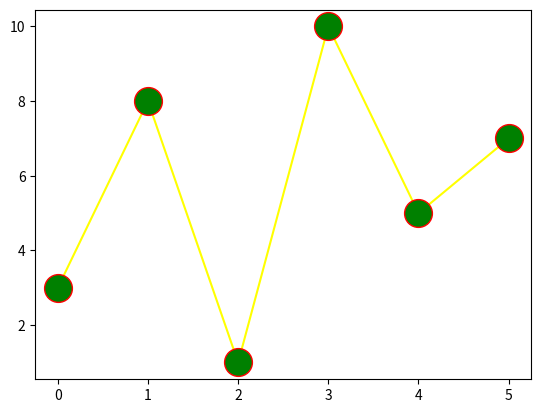

Write Python code to recreate this figure.
import matplotlib.pyplot as plt
import numpy as np


y = np.array([3, 8, 1, 10, 5, 7])
# plt.plot(y,"o")
# plt.plot(y,marker="o")
# plt.plot(y,marker="*")
# plt.plot(y,marker="3")


# FORMAT STRINGS fmt    marker/line/color

# plt.plot(y, 'o:r')
# plt.plot(y, 'o-.r')
# plt.show()

"""     Line Reference
Line Syntax	Description
'-'	Solid line	
':'	Dotted line	
'--'	Dashed line	
'-.'	Dashed/dotted line

Note: If you leave out the line value in the fmt parameter, no line will be plotted.
"""

#  COLOR REFERENCE
""" The short color value can be one of the following:

Color Reference
Color Syntax	Description
'r'	Red	
'g'	Green	
'b'	Blue	
'c'	Cyan	
'm'	Magenta	
'y'	Yellow	
'k'	Black	
'w'	White """


#   MARKER SIZE You can use the keyword argument markersize or the shorter version, ms to set the size of the markers:
""" 
plt.plot(y,marker="o", markersize=20)
plt.plot(y,marker="o", ms=20)
plt.show()
 """


# MARKER COLOR - You can use the keyword argument markeredgecolor or the shorter mec to set the color of the edge of the markers:
""" 
plt.plot(y,marker="o",ms=20,mec="r")
"""

#  You can use the keyword argument markerfacecolor or the shorter mfc to set the color inside the edge of the markers:
plt.plot(y, marker="o", color="yellow", ms=20, mfc="green", mec="red")


plt.show()
